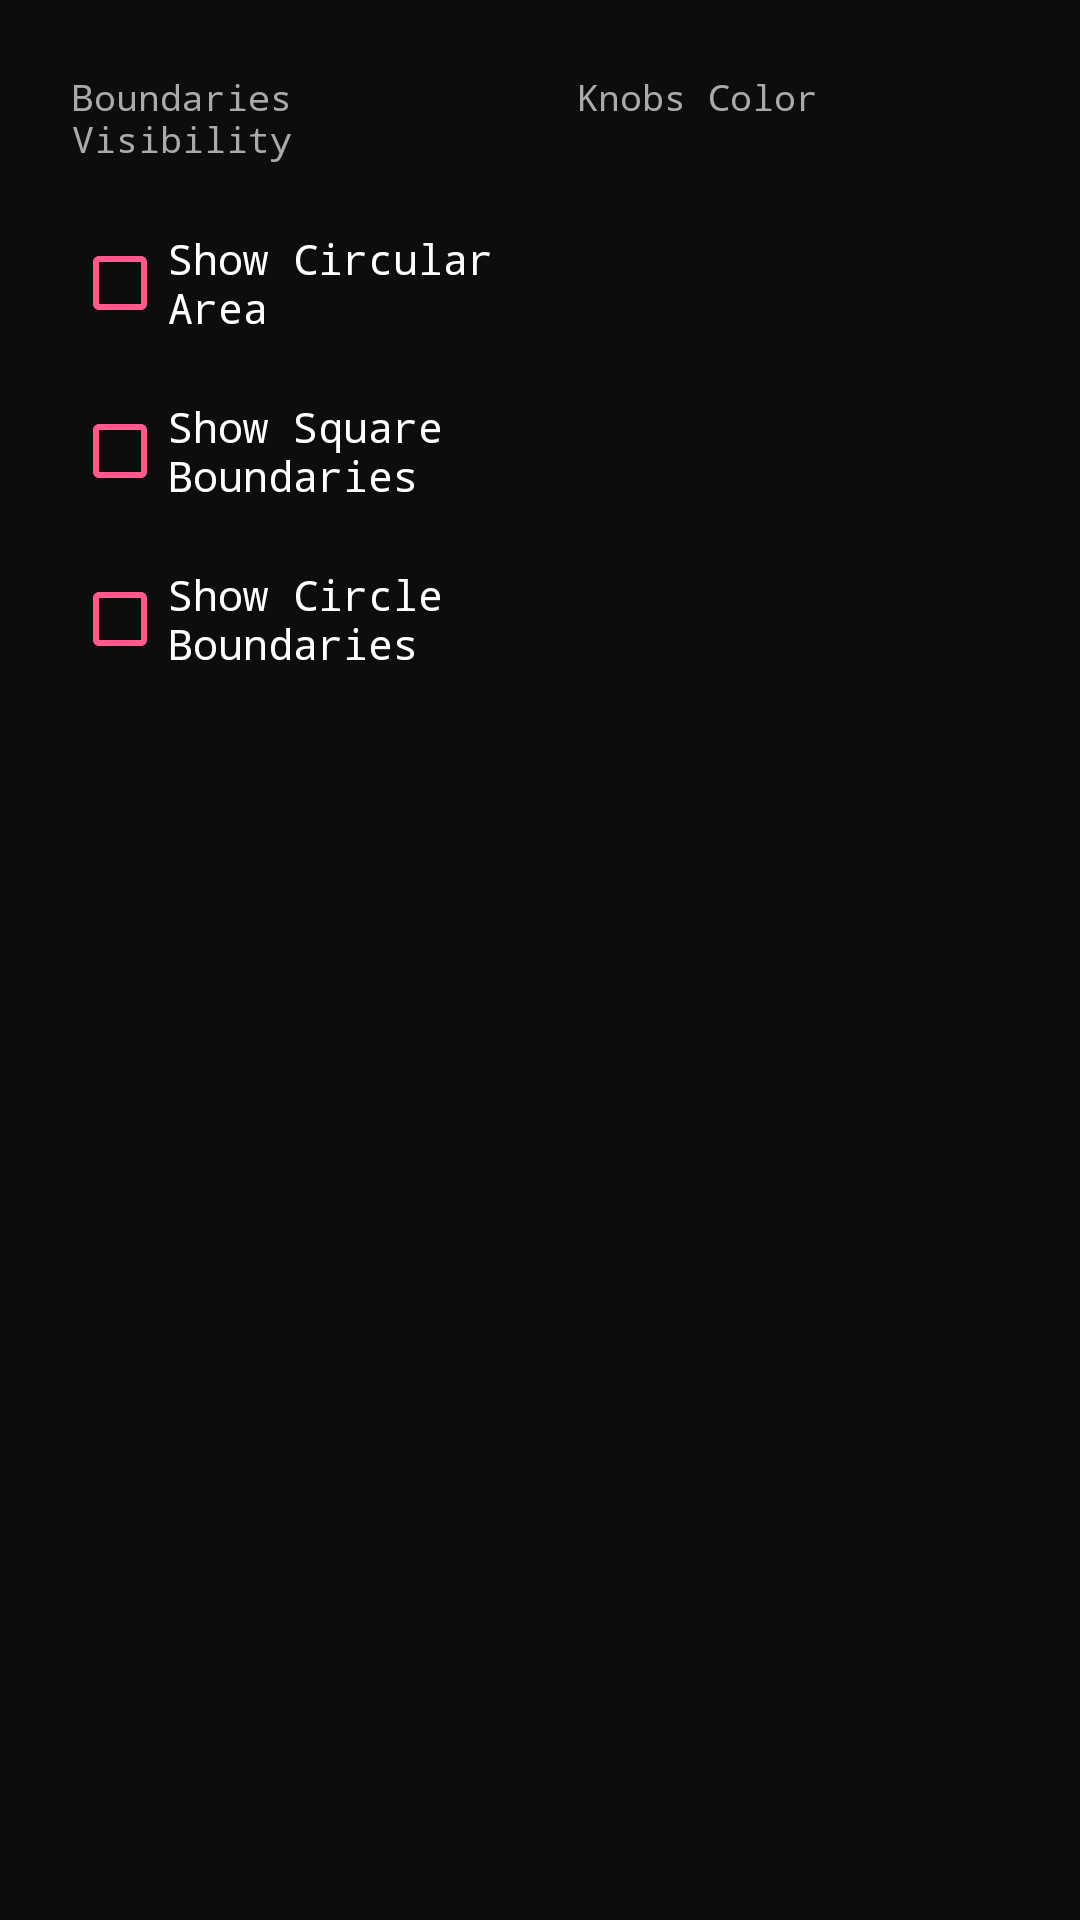

Reconstruct the res/layout file that produces this screen, plus the resources it refers to.
<!-- AndroidManifest.xml: application theme Theme.MavlinkJoystick -->
<!-- res/layout/fragment_stick_appearance_settings.xml -->
<?xml version="1.0" encoding="utf-8"?>
<ScrollView
    xmlns:android="http://schemas.android.com/apk/res/android"
    android:layout_width="match_parent"
    android:layout_height="match_parent"
    android:background="#0D0D0D"
    android:fillViewport="true">

    <LinearLayout
        android:layout_width="match_parent"
        android:layout_height="wrap_content"
        android:orientation="horizontal"
        android:padding="24dp"
        android:baselineAligned="false">

        
        <LinearLayout
            android:layout_width="0dp"
            android:layout_height="wrap_content"
            android:layout_weight="1"
            android:orientation="vertical">

            <TextView
                android:layout_width="match_parent"
                android:layout_height="wrap_content"
                android:text="Boundaries Visibility"
                android:textColor="#AAAAAA"
                android:textSize="12sp"
                android:fontFamily="monospace"
                android:paddingBottom="16dp"/>

            <CheckBox
                android:id="@+id/cbShowCircularArea"
                android:layout_width="match_parent"
                android:layout_height="wrap_content"
                android:text="Show Circular Area"
                android:textColor="#FFFFFF"
                android:buttonTint="#FF5C8D"
                android:fontFamily="monospace"
                android:textSize="14sp" />

            <CheckBox
                android:id="@+id/cbShowSquareArea"
                android:layout_width="match_parent"
                android:layout_height="wrap_content"
                android:text="Show Square Boundaries"
                android:textColor="#FFFFFF"
                android:buttonTint="#FF5C8D"
                android:fontFamily="monospace"
                android:textSize="14sp"
                android:layout_marginTop="8dp"/>

            <CheckBox
                android:id="@+id/cbShowCircleBoundaries"
                android:layout_width="match_parent"
                android:layout_height="wrap_content"
                android:text="Show Circle Boundaries"
                android:textColor="#FFFFFF"
                android:buttonTint="#FF5C8D"
                android:fontFamily="monospace"
                android:textSize="14sp"
                android:layout_marginTop="8dp"/>
        </LinearLayout>

        
        <View
            android:layout_width="24dp"
            android:layout_height="match_parent" />

        
        <LinearLayout
            android:layout_width="0dp"
            android:layout_height="wrap_content"
            android:layout_weight="1"
            android:orientation="vertical">

            <TextView
                android:layout_width="match_parent"
                android:layout_height="wrap_content"
                android:text="Knobs Color"
                android:textColor="#AAAAAA"
                android:textSize="12sp"
                android:fontFamily="monospace"
                android:paddingBottom="16dp"/>

            <GridLayout
                android:id="@+id/colorPickerContainer"
                android:layout_width="wrap_content"
                android:layout_height="wrap_content"
                android:columnCount="4"
                android:alignmentMode="alignMargins"
                android:columnOrderPreserved="false">
                
            </GridLayout>
        </LinearLayout>

    </LinearLayout>
</ScrollView>
<!-- resources referenced by this layout -->
<resources>
  <style name="Theme.MavlinkJoystick" parent="Theme.MaterialComponents.DayNight.NoActionBar">
          
          <item name="colorPrimary">@color/purple_500</item>
          <item name="colorPrimaryVariant">@color/purple_700</item>
          <item name="colorOnPrimary">@color/white</item>
          
          <item name="colorSecondary">@color/teal_200</item>
          <item name="colorSecondaryVariant">@color/teal_700</item>
          <item name="colorOnSecondary">@color/black</item>
          
          <item name="android:statusBarColor">?attr/colorPrimaryVariant</item>
          
      </style>
  <!-- not gathered from this repository: default colours our renderer supplied (Android Studio template values) -->
  <color name="purple_500">#FF6200EE</color>
  <color name="purple_700">#FF3700B3</color>
  <color name="teal_200">#FF03DAC5</color>
  <color name="teal_700">#FF018786</color>
  <color name="black">#FF000000</color>
  <color name="white">#FFFFFFFF</color>
</resources>
